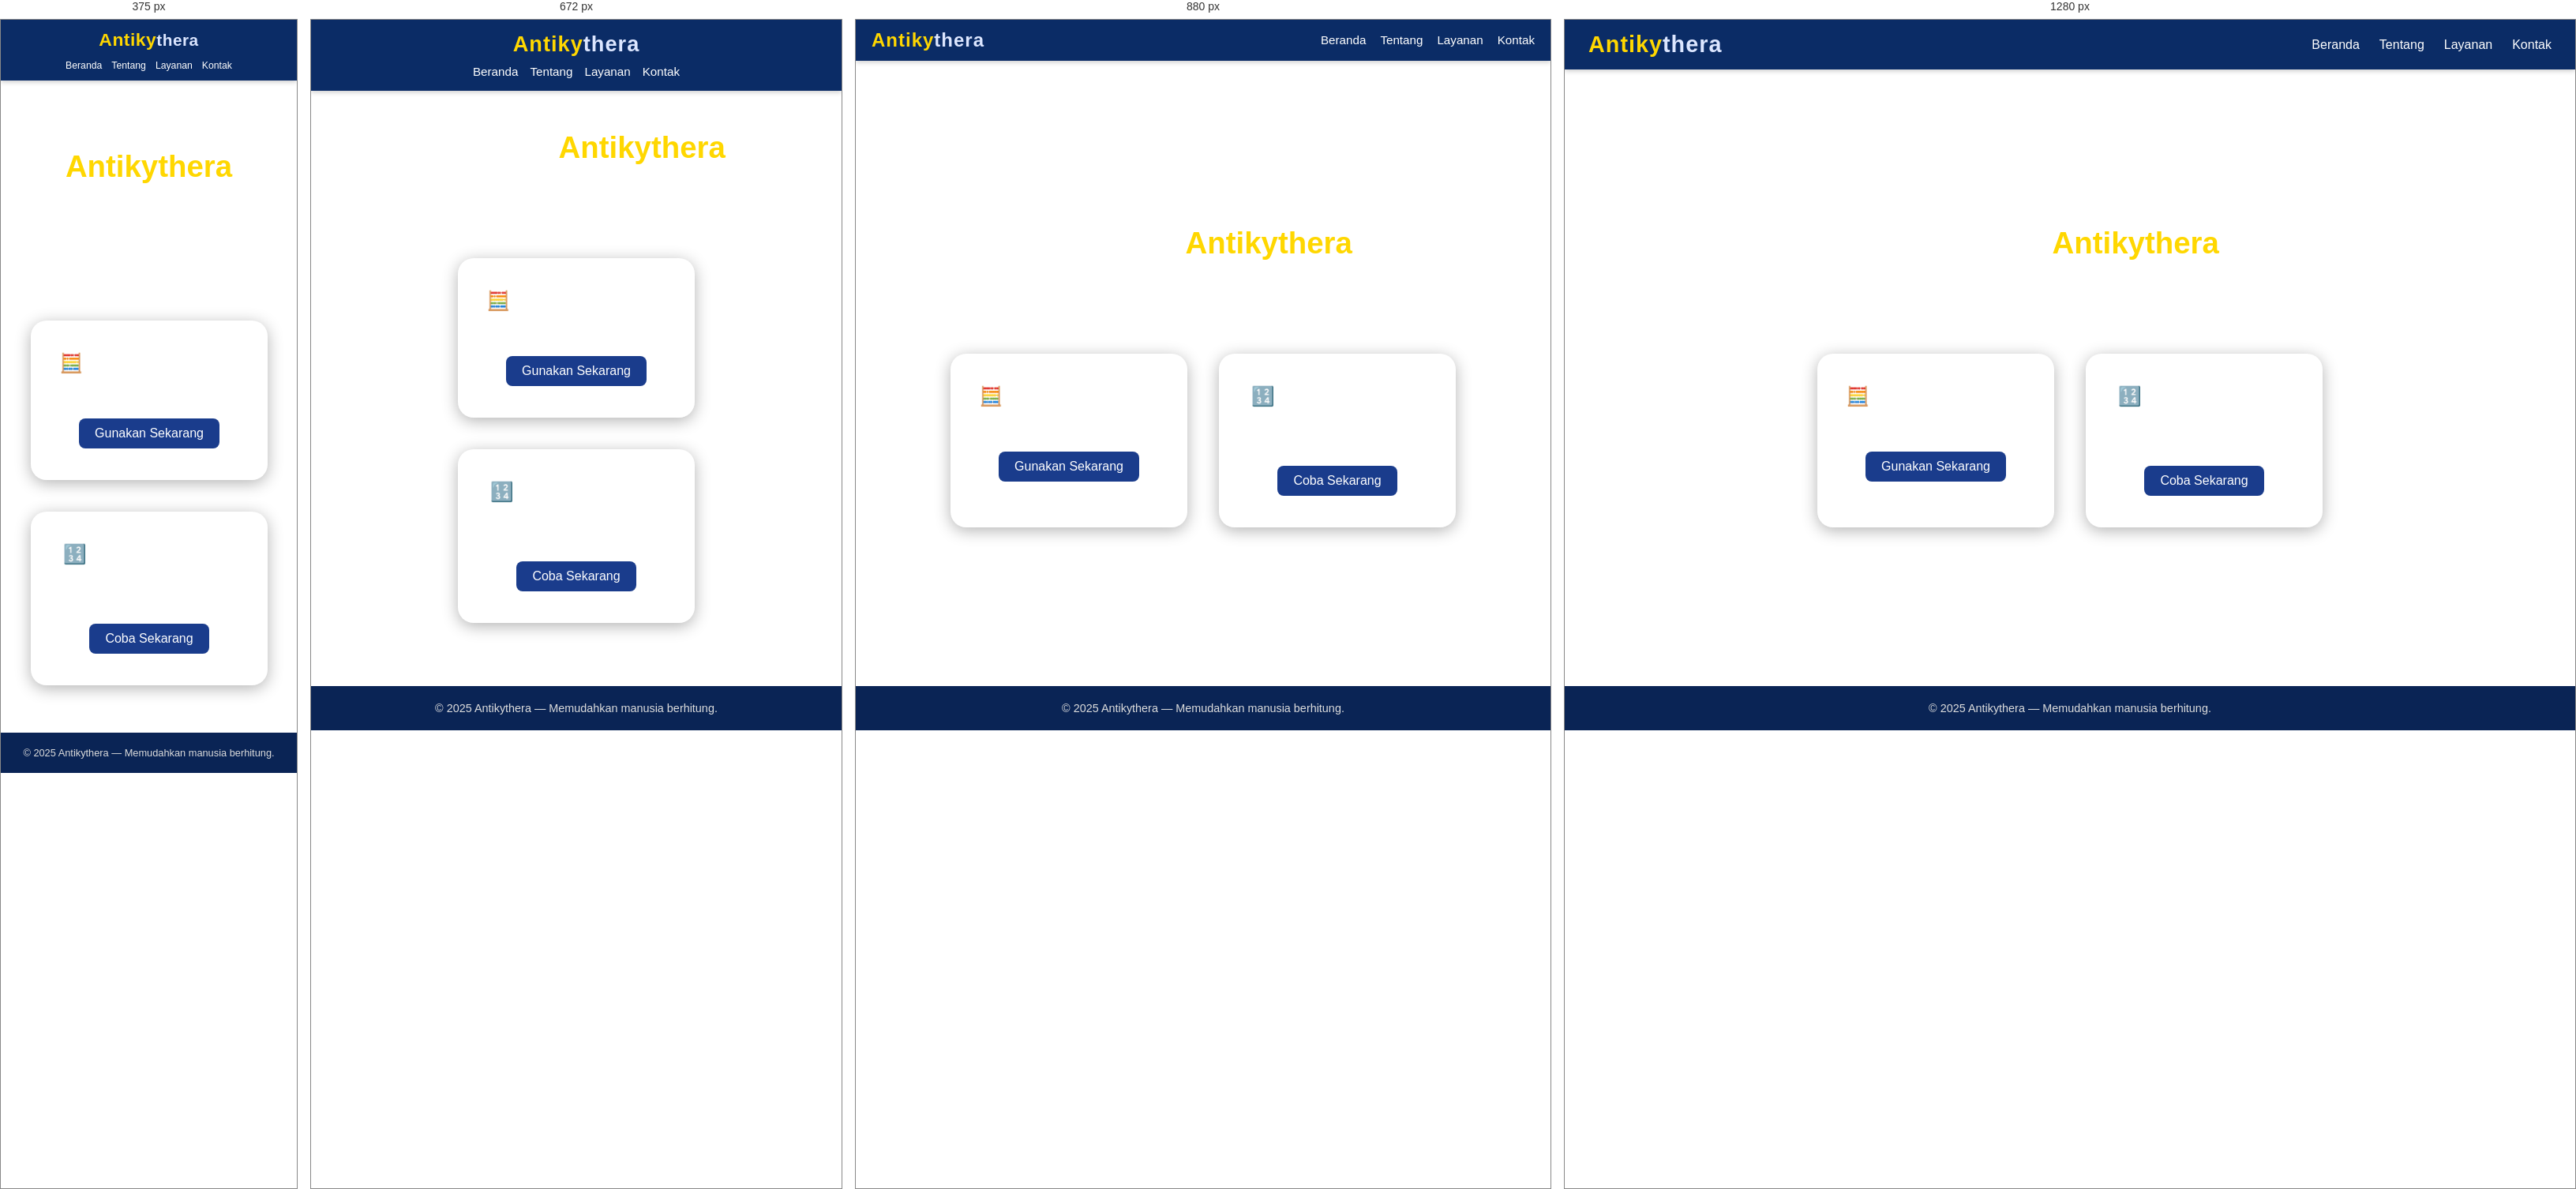
Rendered at 375 px, 672 px, 880 px and 1280 px, left to right.

<!-- file: layanan.html -->
<!DOCTYPE html>
<html lang="id">
<head>
  <meta charset="UTF-8" />
  <meta name="viewport" content="width=device-width, initial-scale=1.0" />
  <title>Antikythera | Layanan</title>
  <link rel="stylesheet" href="layanan.css" />
  <link rel="stylesheet" href="https://cdnjs.cloudflare.com/ajax/libs/font-awesome/6.5.1/css/all.min.css" />
</head>
<body>
  <header>
    <nav class="navbar">
      <div class="logo">
        <span class="antiky">Antiky</span><span class="thera">thera</span>
      </div>
      <ul class="nav-links">
        <li><a href="index.html"><i class="fas fa-home"></i> Beranda</a></li>
      <li><a href="tentang.html"><i class="fas fa-info-circle"></i> Tentang</a></li>
      <li><a href="layanan.html"><i class="fas fa-cogs"></i> Layanan</a></li>
      <li><a href="kontak.html"><i class="fas fa-envelope"></i> Kontak</a></li>
      </ul>
    </nav>
  </header>

  <main class="layanan">
    <section class="intro">
      <h1>Layanan <span>Antikythera</span></h1>
      <p>
        Kami menyediakan berbagai alat bantu berhitung yang cepat, akurat, dan intuitif —
        membantu Anda menghemat waktu dalam setiap proses perhitungan.
      </p>
    </section>

    <section class="cards">
      <div class="card">
        <h2>🧮 Kalkulator Dasar</h2>
        <p>Operasi hitung sederhana hingga kompleks dalam satu tempat.</p>
        <a href="kalkulator.html" class="btn-layanan">Gunakan Sekarang</a>
      </div>

      <div class="card">
        <h2>🔢 Konversi Angka</h2>
        <p>Ubah satuan, mata uang, atau sistem bilangan dengan cepat dan presisi.</p>
        <a href="konversi.html" class="btn-layanan">Coba Sekarang</a>
      </div>
    </section>
  </main>

  <footer>
    <p>© 2025 Antikythera — Memudahkan manusia berhitung.</p>
  </footer>

  <script src="layanan.js"></script>
</body>
</html>


/* @media block from layanan.css */
@media (max-width: 992px) {
  .navbar {
    padding: 12px 20px;
  }

  .logo {
    font-size: 1.5em;
  }

  .nav-links {
    gap: 18px;
  }

  .nav-links a {
    font-size: 0.95em;
  }

  main {
    padding: 100px 20px 50px;
  }

  .subject-container {
    gap: 25px;
    margin-top: 40px;
    max-width: 700px;
  }

  .subject-box {
    flex: 1 1 220px;
    max-width: 280px;
    padding: 25px 18px;
  }
}

/* @media block from layanan.css */
@media (max-width: 768px) {
  .navbar {
    flex-direction: column;
    padding: 15px 20px;
    gap: 10px;
  }

  .nav-links {
    justify-content: center;
    flex-wrap: wrap;
    gap: 15px;
  }

  .logo {
    font-size: 1.7em;
  }

  main {
    padding: 110px 15px 50px;
  }

  .subject-container {
    flex-direction: column;
    align-items: center;
    gap: 20px;
    margin-top: 30px;
    max-width: 400px;
  }

  .subject-box {
    flex: 1 1 auto;
    max-width: 350px;
    width: 100%;
    padding: 28px 20px;
  }

  .subject-box:hover {
    transform: translateY(-5px);
  }
}

/* @media block from layanan.css */
@media (max-width: 576px) {
  .navbar {
    padding: 12px 15px;
  }

  .logo {
    font-size: 1.5em;
    letter-spacing: 0.5px;
  }

  .logo .antiky {
    font-size: 1.1em;
  }

  .nav-links {
    gap: 12px;
    font-size: 0.9em;
  }

  .nav-links a {
    font-weight: 500;
  }

  main {
    padding: 100px 10px 40px;
  }

  .subject-container {
    gap: 18px;
    margin-top: 25px;
    max-width: 100%;
    padding: 0 15px;
  }

  .subject-box {
    padding: 22px 18px;
    border-radius: 12px;
    font-size: 0.95em;
  }

  .subject-box h3 {
    font-size: 1.3em;
  }

  .subject-box p {
    font-size: 0.85em;
  }

  footer {
    padding: 18px 15px;
    font-size: 0.8em;
  }
}

/* @media block from layanan.css */
@media (max-width: 400px) {
  .logo {
    font-size: 1.3em;
  }

  .nav-links a {
    font-size: 0.85em;
  }

  main {
    padding: 90px 10px 30px;
  }

  .subject-box {
    padding: 20px 15px;
    border-radius: 10px;
  }

  .subject-box:hover {
    transform: translateY(-3px);
  }
}